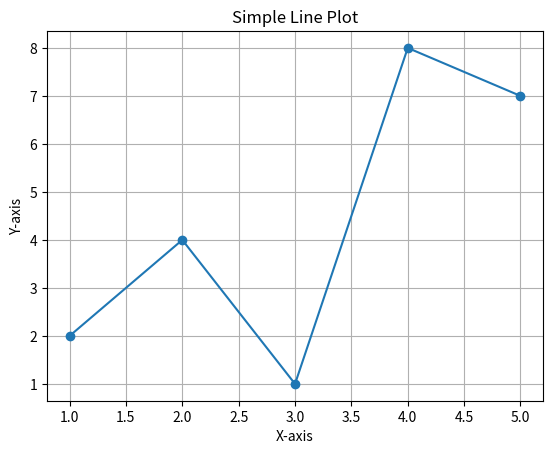

Reproduce this figure in Python.
import matplotlib.pyplot as plt

# Example data points
x = [1, 2, 3, 4, 5]
y = [2, 4, 1, 8, 7]

# Create the line plot
plt.plot(x, y, marker='o')  # 'o' marks the data points

# Add labels and title
plt.xlabel('X-axis')
plt.ylabel('Y-axis')
plt.title('Simple Line Plot')

# Show the plot
plt.grid(True)
plt.show()
